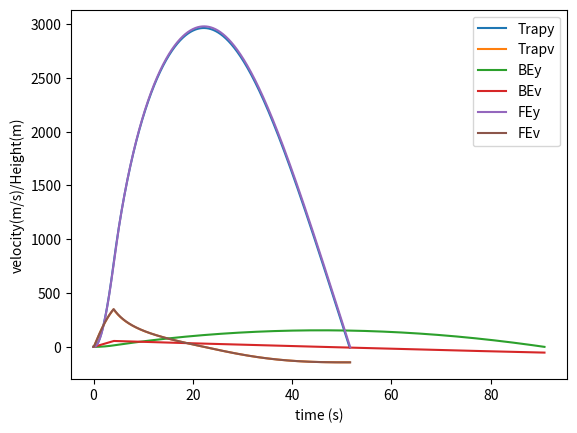

Source code (Python):
import matplotlib.pyplot as plt
import numpy as np
from math import *

#convenient functions
sign=lambda v:abs(v)/v if v!=0 else 0
def npmap(l, f):
    return np.array(list(map(f, list(l))))
def Butcher_Tableaux(a,c,b,N=20,Err=.00001):
    k=[lambda f,t,dt,u:0 for i in range(len(a))]
    csum=[lambda f,t,dt,u:0 for i in range(len(a))]
    for i in range(len(a)):
        print(i)
        if sum(a[i][i+1:])!=0 :
            raise Exception("tableaux a has values above the diagonal")
        print([[j,a[i][j]] for j in range(i)])
        csum[i]=lambda f,t,dt,u:sum([a[i][j]*k[j](f,t,dt,u) for j in range(i)])
        if a[i][i]!=0:#check if implicit
            k[i]=lambda f,t,dt,u: iterate(lambda un:f(t+c[i]*dt,u[-1]
                +dt*(csum[i](f,t,dt,u)+a[i][i]*un)),f(t,u[-1]))
        else:#it's explicit :)
            k[i]=lambda f,t,dt,u: f(t+c[i]*dt,u[-1]+dt*csum[i](f,t,dt,u))
        return lambda f,t,dt,u:(u[-1]
            +dt*sum([b[j]*k[j](f,t,dt,u) for j in range(len(b))]))

#given a function itertate f such that f(f(f(...))) converges find that 
def iterate(f,guess,iter=20,err=0.00001):
    i=0
    fguess=f(guess)
    while(i<iter and np.linalg.norm(fguess-guess)>err):
        guess=fguess
        fguess=f(guess)
        i+=1
    return guess
def implicit(iterable):
    return lambda f,t,dt,u: iterate(iterable(f,t,dt,u),u[-1])
#Finite Difference Scheme(FDS) integrator
def integrate(u0, scheme, f, T, dt):
    u = u0
    print(u)
    N=ceil(T/dt)
    for n in range(N):
        u+=[scheme(f,dt*n,dt,u)]
        if u[-1][0]<0:
            return u
    return u

#initial conditions
T=200;dt=0.05;
U0=np.array([0,0])#u[0]=height u[1]=velocity

#physical constants
def DrafCoeff(h,v):#TODO consider Angle
    return -sign(v)*0.55
def AirDensity(h):
    return 1.2*.99988**h
def Thrust(t):
    return 3000 if t<4 else 0
g=-10
Area=(pi/4)*(6/39)**2#TODO consider angle
M=25#TODO consider change in mass

#acceleration=-(A*rho*Cd*v^2+thrust)/m+g
Accel=lambda t,h,v:(Area*AirDensity(h)*DrafCoeff(h,v)*v**2+Thrust(t))/M+g

#FDS bs
def F(t,u):#the derivative of the state space
    return np.array([u[1],Accel(t,u[0],u[1])])
def FE(f,t,dt,u):#forward euler FDS
    return u[-1]+dt*f(t,u[-1])
def BE(f,t,dt,u):#Backward Euler
    return iterate(lambda un:u[-1]+dt*f(t+dt,un),u[-1])
def Trap(f,t,dt,u):#trapezoidal FDS
    return iterate(lambda un:u[-1]+dt*(f(t+dt,un)+f(t,u[-1]))/2,u[-1])
RK4=Butcher_Tableaux([[0   , 0,0,0],\
                      [ 1/3, 0,0,0],\
                      [-1/3, 1,0,0],\
                      [1   ,-1,1,0]],[0,1/3,2/3,1],[1/8,3/8,3/8,1/8])
RK1=Butcher_Tableaux([[0]],[0],[1])

#run code
U=np.array(integrate([U0,U0],FE,F,T,dt))
UBE=np.array(integrate([U0,U0],RK4,F,T,dt))
UTrap=np.array(integrate([U0,U0],Trap,F,T,dt))

# plotting
plt.plot(dt*np.arange(len(UTrap)),UTrap[:,0],label="Trapy")
plt.plot(dt*np.arange(len(UTrap)),UTrap[:,1],label="Trapv")
plt.plot(dt*np.arange(len(UBE)),UBE[:,0],label="BEy")
plt.plot(dt*np.arange(len(UBE)),UBE[:,1],label="BEv")
plt.plot(dt*np.arange(len(U)),U[:,0],label="FEy")
plt.plot(dt*np.arange(len(U)),U[:,1],label="FEv")
plt.legend()
plt.xlabel("time (s)")
plt.ylabel("velocity(m/s)/Height(m)")
plt.show()
